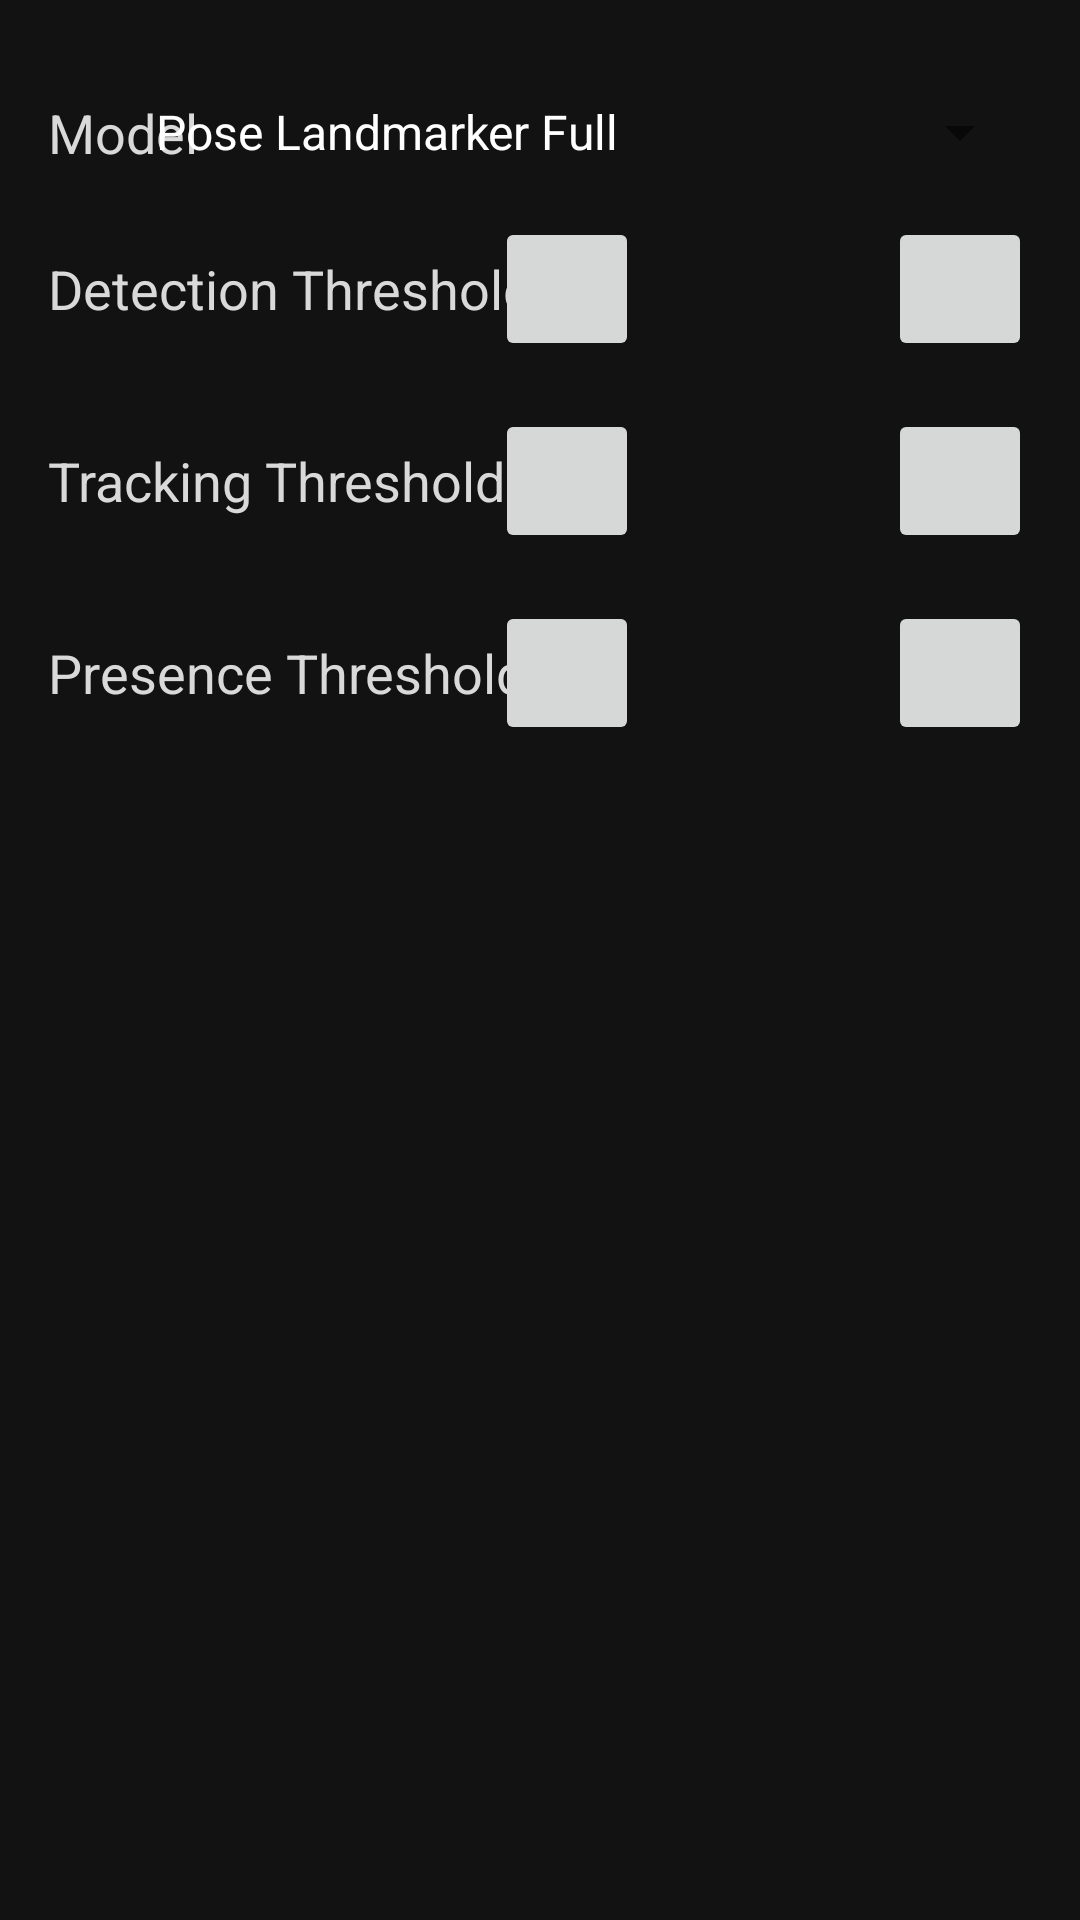

Here is an Android app screen rendered from its layout file. Give the layout XML and the strings, colors and styles it references.
<!-- AndroidManifest.xml: application theme AppTheme.NoActionBar -->
<!-- res/layout/fragment_setting.xml -->
<androidx.core.widget.NestedScrollView xmlns:android="http://schemas.android.com/apk/res/android"
    xmlns:app="http://schemas.android.com/apk/res-auto"
    android:id="@+id/bottom_sheet_layout"
    android:layout_width="match_parent"
    android:layout_height="match_parent"
    android:layout_gravity="center_horizontal"
    android:background="@color/dark_background"
    android:gravity="center_horizontal"
    android:orientation="vertical"
    android:padding="@dimen/bottom_sheet_padding"
    app:behavior_hideable="false"
    app:behavior_peekHeight="@dimen/bottom_sheet_peek_height"
    app:layout_behavior="com.google.android.material.bottomsheet.BottomSheetBehavior">

    <androidx.appcompat.widget.LinearLayoutCompat
        android:layout_width="match_parent"
        android:layout_height="wrap_content"
        android:orientation="vertical">

        

        

        
        <RelativeLayout
            android:layout_width="match_parent"
            android:layout_height="wrap_content"
            android:layout_marginTop="@dimen/bottom_sheet_default_row_margin">

            <TextView
                android:layout_width="wrap_content"
                android:layout_height="wrap_content"
                android:text="@string/label_models"
                android:textColor="#D8D9D8"
                android:textSize="@dimen/bottom_sheet_text_size" />

            <androidx.appcompat.widget.AppCompatSpinner
                android:id="@+id/spinner_model"
                android:layout_width="300dp"
                android:layout_height="wrap_content"
                android:layout_alignParentRight="true"
                android:entries="@array/models_spinner_titles"
                android:minWidth="@dimen/bottom_sheet_spinner_model_min_width"
                android:spinnerMode="dropdown"
                android:theme="@style/SpinnerTheme"
                app:popupTheme="@style/CustomSpinnerItemStyle" />

        </RelativeLayout>

        <RelativeLayout
            android:layout_width="match_parent"
            android:layout_height="wrap_content"
            android:layout_marginTop="@dimen/bottom_sheet_default_row_margin"
            android:gravity="center"
            android:orientation="horizontal">

            <TextView
                android:layout_width="wrap_content"
                android:layout_height="wrap_content"
                android:layout_centerVertical="true"
                android:text="@string/label_pose_detection_confidence_threshold"
                android:textColor="#D8D9D8"
                android:textSize="@dimen/bottom_sheet_text_size" />

            <LinearLayout
                android:layout_width="wrap_content"
                android:layout_height="wrap_content"
                android:layout_alignParentRight="true"
                android:gravity="center_vertical"
                android:orientation="horizontal">

                <androidx.appcompat.widget.AppCompatImageButton
                    android:id="@+id/detection_threshold_minus"
                    android:layout_width="@dimen/bottom_sheet_control_btn_size"
                    android:layout_height="@dimen/bottom_sheet_control_btn_size"
                    android:contentDescription="@string/alt_bottom_sheet_threshold_button_minus"
                    android:src="@drawable/ic_minus" />

                <TextView
                    android:id="@+id/detection_threshold_value"
                    android:layout_width="wrap_content"
                    android:layout_height="wrap_content"
                    android:layout_marginLeft="@dimen/bottom_sheet_control_text_side_margin"
                    android:layout_marginRight="@dimen/bottom_sheet_control_text_side_margin"
                    android:gravity="center"
                    android:minEms="@integer/bottom_sheet_control_text_min_ems"
                    android:textColor="#D8D9D8"
                    android:textSize="@dimen/bottom_sheet_text_size" />

                <androidx.appcompat.widget.AppCompatImageButton
                    android:id="@+id/detection_threshold_plus"
                    android:layout_width="@dimen/bottom_sheet_control_btn_size"
                    android:layout_height="@dimen/bottom_sheet_control_btn_size"
                    android:contentDescription="@string/alt_bottom_sheet_threshold_button_plus"
                    android:src="@drawable/ic_plus" />
            </LinearLayout>
        </RelativeLayout>

        <RelativeLayout
            android:layout_width="match_parent"
            android:layout_height="wrap_content"
            android:layout_marginTop="@dimen/bottom_sheet_default_row_margin"
            android:gravity="center"
            android:orientation="horizontal">

            <TextView
                android:layout_width="wrap_content"
                android:layout_height="wrap_content"
                android:layout_centerVertical="true"
                android:text="@string/label_pose_tracking_confidence_threshold"
                android:textColor="#D8D9D8"
                android:textSize="@dimen/bottom_sheet_text_size" />

            <LinearLayout
                android:layout_width="wrap_content"
                android:layout_height="wrap_content"
                android:layout_alignParentRight="true"
                android:gravity="center_vertical"
                android:orientation="horizontal">

                <androidx.appcompat.widget.AppCompatImageButton
                    android:id="@+id/tracking_threshold_minus"
                    android:layout_width="@dimen/bottom_sheet_control_btn_size"
                    android:layout_height="@dimen/bottom_sheet_control_btn_size"
                    android:contentDescription="@string/alt_bottom_sheet_threshold_button_minus"
                    android:src="@drawable/ic_minus" />

                <TextView
                    android:id="@+id/tracking_threshold_value"
                    android:layout_width="wrap_content"
                    android:layout_height="wrap_content"
                    android:layout_marginLeft="@dimen/bottom_sheet_control_text_side_margin"
                    android:layout_marginRight="@dimen/bottom_sheet_control_text_side_margin"
                    android:gravity="center"
                    android:minEms="@integer/bottom_sheet_control_text_min_ems"
                    android:textColor="#D8D9D8"
                    android:textSize="@dimen/bottom_sheet_text_size" />

                <androidx.appcompat.widget.AppCompatImageButton
                    android:id="@+id/tracking_threshold_plus"
                    android:layout_width="@dimen/bottom_sheet_control_btn_size"
                    android:layout_height="@dimen/bottom_sheet_control_btn_size"
                    android:contentDescription="@string/alt_bottom_sheet_threshold_button_plus"
                    android:src="@drawable/ic_plus" />
            </LinearLayout>
        </RelativeLayout>

        <RelativeLayout
            android:layout_width="match_parent"
            android:layout_height="wrap_content"
            android:layout_marginTop="@dimen/bottom_sheet_default_row_margin"
            android:gravity="center"
            android:orientation="horizontal">

            <TextView
                android:layout_width="wrap_content"
                android:layout_height="wrap_content"
                android:layout_centerVertical="true"
                android:text="@string/label_pose_presence_confidence_threshold"
                android:textColor="#D8D9D8"
                android:textSize="@dimen/bottom_sheet_text_size" />

            <LinearLayout
                android:layout_width="wrap_content"
                android:layout_height="wrap_content"
                android:layout_alignParentRight="true"
                android:gravity="center_vertical"
                android:orientation="horizontal">

                <androidx.appcompat.widget.AppCompatImageButton
                    android:id="@+id/presence_threshold_minus"
                    android:layout_width="@dimen/bottom_sheet_control_btn_size"
                    android:layout_height="@dimen/bottom_sheet_control_btn_size"
                    android:contentDescription="@string/alt_bottom_sheet_threshold_button_minus"
                    android:src="@drawable/ic_minus" />

                <TextView
                    android:id="@+id/presence_threshold_value"
                    android:layout_width="wrap_content"
                    android:layout_height="wrap_content"
                    android:layout_marginLeft="@dimen/bottom_sheet_control_text_side_margin"
                    android:layout_marginRight="@dimen/bottom_sheet_control_text_side_margin"
                    android:gravity="center"
                    android:minEms="@integer/bottom_sheet_control_text_min_ems"
                    android:textColor="#D8D9D8"
                    android:textSize="@dimen/bottom_sheet_text_size" />

                <androidx.appcompat.widget.AppCompatImageButton
                    android:id="@+id/presence_threshold_plus"
                    android:layout_width="@dimen/bottom_sheet_control_btn_size"
                    android:layout_height="@dimen/bottom_sheet_control_btn_size"
                    android:contentDescription="@string/alt_bottom_sheet_threshold_button_plus"
                    android:src="@drawable/ic_plus" />
            </LinearLayout>
        </RelativeLayout>

        

        
    </androidx.appcompat.widget.LinearLayoutCompat>
</androidx.core.widget.NestedScrollView>
<!-- resources referenced by this layout -->
<resources>
  <string-array name="models_spinner_titles">
          <item>Pose Landmarker Full</item>
          <item>Pose Landmarker Lite</item>
          <item>Pose Landmarker Heavy</item>
      </string-array>
  <color name="dark_background">#121212</color>
  <dimen name="bottom_sheet_control_btn_size">48dp</dimen>
  <dimen name="bottom_sheet_control_text_side_margin">10dp</dimen>
  <dimen name="bottom_sheet_default_row_margin">16dp</dimen>
  <dimen name="bottom_sheet_padding">16dp</dimen>
  <dimen name="bottom_sheet_peek_height">50dp</dimen>
  <dimen name="bottom_sheet_spinner_model_min_width">240dp</dimen>
  <dimen name="bottom_sheet_text_size">18sp</dimen>
  <integer name="bottom_sheet_control_text_min_ems">3</integer>
  <string name="alt_bottom_sheet_threshold_button_minus">Decreasing
          threshold of pose detect results button</string>
  <string name="alt_bottom_sheet_threshold_button_plus">Increasing
          threshold of pose detect results button</string>
  <string name="label_models">Model</string>
  <string name="label_pose_detection_confidence_threshold">Detection
          Threshold</string>
  <string name="label_pose_presence_confidence_threshold">Presence
          Threshold</string>
  <string name="label_pose_tracking_confidence_threshold">Tracking
          Threshold</string>
  <style name="CustomSpinnerItemStyle" parent="Widget.AppCompat.DropDownItem.Spinner">
          <item name="android:textColor">@android:color/black</item>
      </style>
  <style name="SpinnerTheme" parent="Theme.AppCompat.Light.DarkActionBar">
          <item name="android:popupBackground">?attr/colorPrimary</item>
          <item name="android:textColor">@android:color/white</item>
      </style>
  <style name="AppTheme.NoActionBar">
          <item name="windowActionBar">false</item>
          <item name="windowNoTitle">true</item>
      </style>
</resources>
